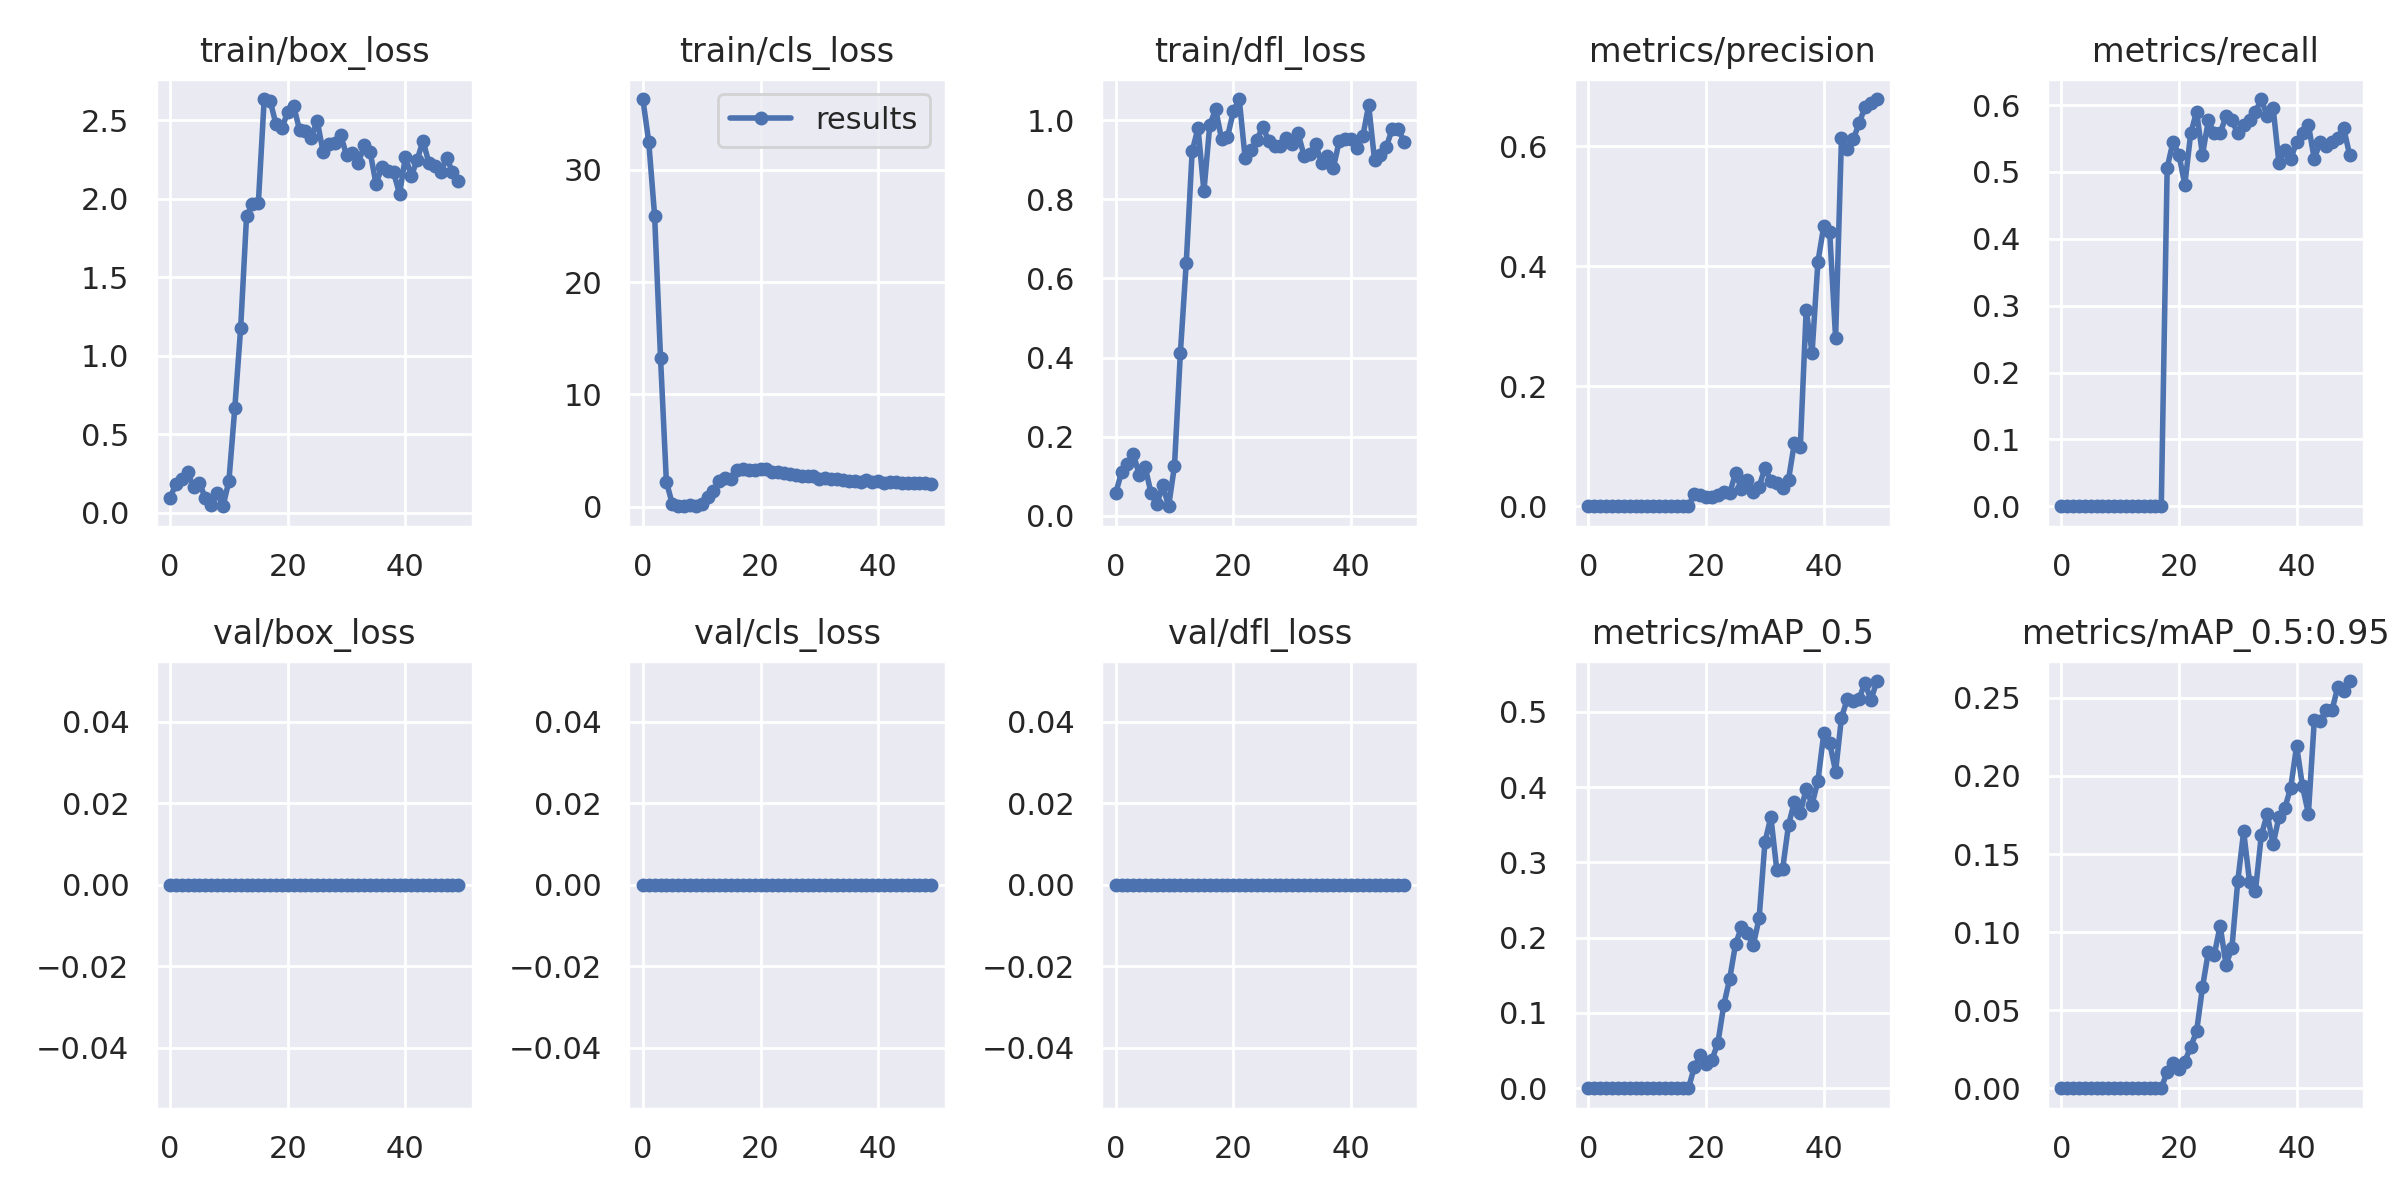

Values plotted in this chart, from the file beside it:
epoch, train/box_loss, train/cls_loss, train/dfl_loss, metrics/precision, metrics/recall, metrics/mAP_0.5, metrics/mAP_0.5:0.95, val/box_loss, val/cls_loss, val/dfl_loss, x/lr0, x/lr1, x/lr2
0, 0.09351, 36.3, 0.05602, 0, 0, 0, 0, 0, 0, 0, 0.07015, 0.003316, 0.003316
1, 0.1856, 32.49, 0.1099, 0, 0, 0, 0, 0, 0, 0, 0.04002, 0.006518, 0.006518
2, 0.2132, 25.9, 0.1302, 0, 0, 0, 0, 0, 0, 0, 0.009759, 0.009588, 0.009588
3, 0.2564, 13.29, 0.1567, 0, 0, 0, 0, 0, 0, 0, 0.009406, 0.009406, 0.009406
4, 0.1617, 2.22, 0.1034, 0, 0, 0, 0, 0, 0, 0, 0.009406, 0.009406, 0.009406
5, 0.1924, 0.2651, 0.1241, 0, 0, 0, 0, 0, 0, 0, 0.009208, 0.009208, 0.009208
6, 0.09073, 0.1124, 0.05778, 0, 0, 0, 0, 0, 0, 0, 0.00901, 0.00901, 0.00901
7, 0.04612, 0.05647, 0.02838, 0, 0, 0, 0, 0, 0, 0, 0.008812, 0.008812, 0.008812
8, 0.125, 0.1425, 0.07673, 0, 0, 0, 0, 0, 0, 0, 0.008614, 0.008614, 0.008614
9, 0.04124, 0.05123, 0.02366, 0, 0, 0, 0, 0, 0, 0, 0.008416, 0.008416, 0.008416
10, 0.2021, 0.2573, 0.1263, 0, 0, 0, 0, 0, 0, 0, 0.008218, 0.008218, 0.008218
11, 0.6643, 0.8746, 0.4124, 0, 0, 0, 0, 0, 0, 0, 0.00802, 0.00802, 0.00802
12, 1.176, 1.421, 0.64, 0, 0, 0, 0, 0, 0, 0, 0.007822, 0.007822, 0.007822
13, 1.887, 2.259, 0.9219, 0, 0, 0, 0, 0, 0, 0, 0.007624, 0.007624, 0.007624
14, 1.968, 2.583, 0.9804, 0, 0, 0, 0, 0, 0, 0, 0.007426, 0.007426, 0.007426
15, 1.969, 2.447, 0.8207, 0, 0, 0, 0, 0, 0, 0, 0.007228, 0.007228, 0.007228
16, 2.634, 3.242, 0.989, 0, 0, 0, 0, 0, 0, 0, 0.00703, 0.00703, 0.00703
17, 2.623, 3.404, 1.028, 0, 0, 0, 0, 0, 0, 0, 0.006832, 0.006832, 0.006832
18, 2.474, 3.254, 0.9528, 0.02122, 0.5064, 0.02843, 0.01051, 0, 0, 0, 0.006634, 0.006634, 0.006634
19, 2.449, 3.26, 0.9576, 0.01886, 0.5449, 0.04372, 0.01609, 0, 0, 0, 0.006436, 0.006436, 0.006436
20, 2.551, 3.396, 1.023, 0.01546, 0.5256, 0.03274, 0.01262, 0, 0, 0, 0.006238, 0.006238, 0.006238
21, 2.591, 3.387, 1.054, 0.01459, 0.4808, 0.038, 0.01711, 0, 0, 0, 0.00604, 0.00604, 0.00604
22, 2.438, 3.115, 0.9053, 0.01898, 0.5577, 0.06034, 0.02658, 0, 0, 0, 0.005842, 0.005842, 0.005842
23, 2.432, 3.127, 0.9243, 0.02406, 0.5897, 0.1106, 0.03639, 0, 0, 0, 0.005644, 0.005644, 0.005644
24, 2.388, 3.052, 0.9508, 0.0219, 0.5256, 0.1454, 0.06465, 0, 0, 0, 0.005446, 0.005446, 0.005446
25, 2.496, 2.917, 0.9838, 0.05488, 0.5769, 0.1915, 0.08732, 0, 0, 0, 0.005248, 0.005248, 0.005248
26, 2.299, 2.797, 0.948, 0.02867, 0.5577, 0.214, 0.08536, 0, 0, 0, 0.00505, 0.00505, 0.00505
27, 2.349, 2.749, 0.9356, 0.04419, 0.5577, 0.2068, 0.1041, 0, 0, 0, 0.004852, 0.004852, 0.004852
28, 2.353, 2.724, 0.9364, 0.02373, 0.5833, 0.19, 0.07918, 0, 0, 0, 0.004654, 0.004654, 0.004654
29, 2.404, 2.703, 0.9564, 0.03251, 0.5769, 0.2255, 0.08979, 0, 0, 0, 0.004456, 0.004456, 0.004456
30, 2.276, 2.509, 0.9405, 0.06383, 0.5577, 0.3272, 0.1327, 0, 0, 0, 0.004258, 0.004258, 0.004258
31, 2.288, 2.532, 0.968, 0.04206, 0.5705, 0.3604, 0.1644, 0, 0, 0, 0.00406, 0.00406, 0.00406
32, 2.227, 2.472, 0.911, 0.03825, 0.5769, 0.2904, 0.1323, 0, 0, 0, 0.003862, 0.003862, 0.003862
33, 2.34, 2.443, 0.9144, 0.03055, 0.5897, 0.2913, 0.1264, 0, 0, 0, 0.003664, 0.003664, 0.003664
34, 2.297, 2.354, 0.9397, 0.04448, 0.609, 0.3497, 0.162, 0, 0, 0, 0.003466, 0.003466, 0.003466
35, 2.094, 2.33, 0.8914, 0.1058, 0.5833, 0.3805, 0.1756, 0, 0, 0, 0.003268, 0.003268, 0.003268
36, 2.2, 2.304, 0.9091, 0.09836, 0.5961, 0.366, 0.1562, 0, 0, 0, 0.00307, 0.00307, 0.00307
37, 2.175, 2.245, 0.8802, 0.3269, 0.5128, 0.3975, 0.1738, 0, 0, 0, 0.002872, 0.002872, 0.002872
38, 2.166, 2.355, 0.948, 0.2552, 0.5321, 0.3769, 0.1795, 0, 0, 0, 0.002674, 0.002674, 0.002674
39, 2.029, 2.228, 0.9527, 0.4076, 0.5192, 0.4087, 0.1926, 0, 0, 0, 0.002476, 0.002476, 0.002476
40, 2.267, 2.322, 0.953, 0.4673, 0.5449, 0.4717, 0.2192, 0, 0, 0, 0.002278, 0.002278, 0.002278
41, 2.143, 2.142, 0.9297, 0.4561, 0.5577, 0.4588, 0.1934, 0, 0, 0, 0.00208, 0.00208, 0.00208
42, 2.248, 2.192, 0.9592, 0.2806, 0.5705, 0.4208, 0.1759, 0, 0, 0, 0.001882, 0.001882, 0.001882
43, 2.368, 2.236, 1.039, 0.6136, 0.5192, 0.4924, 0.2356, 0, 0, 0, 0.001684, 0.001684, 0.001684
44, 2.224, 2.097, 0.8993, 0.5943, 0.5449, 0.5171, 0.2352, 0, 0, 0, 0.001486, 0.001486, 0.001486
45, 2.208, 2.111, 0.9133, 0.6112, 0.5385, 0.514, 0.242, 0, 0, 0, 0.001288, 0.001288, 0.001288
46, 2.167, 2.105, 0.9325, 0.6378, 0.5449, 0.5177, 0.2419, 0, 0, 0, 0.00109, 0.00109, 0.00109
47, 2.259, 2.119, 0.979, 0.6651, 0.5513, 0.5386, 0.2571, 0, 0, 0, 0.000892, 0.000892, 0.000892
48, 2.17, 2.14, 0.9794, 0.6723, 0.5654, 0.5152, 0.2544, 0, 0, 0, 0.000694, 0.000694, 0.000694
49, 2.112, 2.053, 0.9465, 0.6783, 0.5256, 0.541, 0.2608, 0, 0, 0, 0.000496, 0.000496, 0.000496
